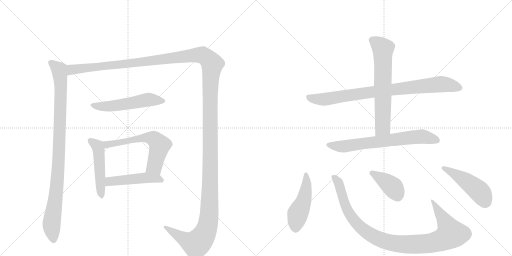
t = 0.00 s
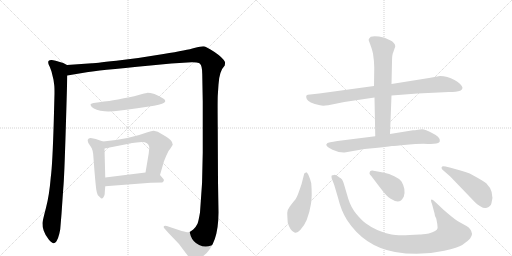
t = 2.19 s
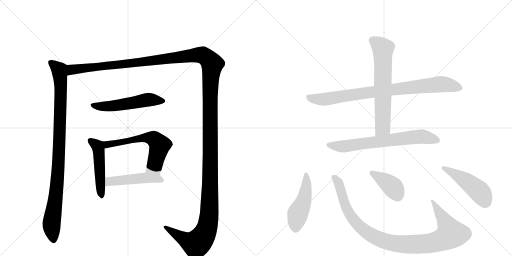
t = 4.38 s
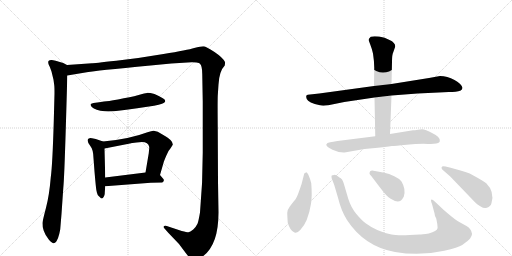
t = 6.57 s
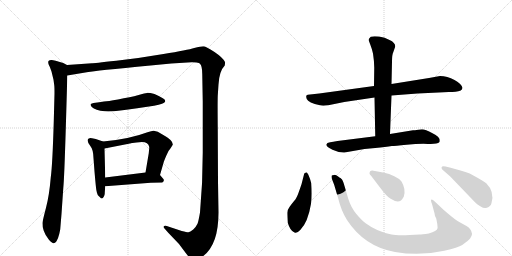
t = 8.76 s
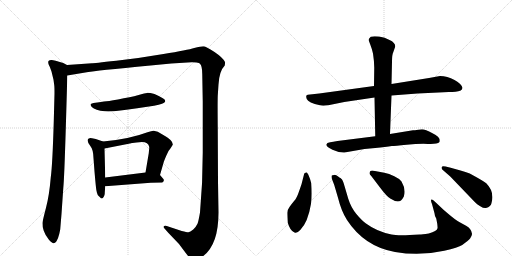
t = 10.95 s

The animated SVG that drew these frames (rendered in a browser with its animation timeline set to each time). Animation: 13 CSS @keyframes rules; one cycle of 10.95 s.

<svg version="1.1" viewBox="0 0 2048 1024" xmlns="http://www.w3.org/2000/svg">
  <g stroke="lightgray" stroke-dasharray="1,1" stroke-width="1" transform="scale(4, 4)">
    <line x1="0" y1="0" x2="256" y2="256"></line>
    <line x1="256" y1="0" x2="0" y2="256"></line>
    <line x1="128" y1="0" x2="128" y2="256"></line>
    <line x1="0" y1="128" x2="256" y2="128"></line>
    <line x1="256" y1="0" x2="512" y2="256"></line>
    <line x1="512" y1="0" x2="256" y2="256"></line>
    <line x1="384" y1="0" x2="384" y2="256"></line>
    <line x1="256" y1="128" x2="512" y2="128"></line>
  </g>
<g transform="scale(1, -1) translate(0, -850)">
   <style type="text/css">
    @keyframes keyframes0 {
      from {
       stroke: black;
       stroke-dashoffset: 987;
       stroke-width: 128;
       }
       76% {
       animation-timing-function: step-end;
       stroke: black;
       stroke-dashoffset: 0;
       stroke-width: 128;
       }
       to {
       stroke: black;
       stroke-width: 1024;
       }
       }
       #make-me-a-hanzi-animation-0 {
         animation: keyframes0 1.053223s both;
         animation-delay: 0.000000s;
         animation-timing-function: linear;
       }
    @keyframes keyframes1 {
      from {
       stroke: black;
       stroke-dashoffset: 1730;
       stroke-width: 128;
       }
       85% {
       animation-timing-function: step-end;
       stroke: black;
       stroke-dashoffset: 0;
       stroke-width: 128;
       }
       to {
       stroke: black;
       stroke-width: 1024;
       }
       }
       #make-me-a-hanzi-animation-1 {
         animation: keyframes1 1.657878s both;
         animation-delay: 1.053223s;
         animation-timing-function: linear;
       }
    @keyframes keyframes2 {
      from {
       stroke: black;
       stroke-dashoffset: 542;
       stroke-width: 128;
       }
       64% {
       animation-timing-function: step-end;
       stroke: black;
       stroke-dashoffset: 0;
       stroke-width: 128;
       }
       to {
       stroke: black;
       stroke-width: 1024;
       }
       }
       #make-me-a-hanzi-animation-2 {
         animation: keyframes2 0.691081s both;
         animation-delay: 2.711100s;
         animation-timing-function: linear;
       }
    @keyframes keyframes3 {
      from {
       stroke: black;
       stroke-dashoffset: 493;
       stroke-width: 128;
       }
       62% {
       animation-timing-function: step-end;
       stroke: black;
       stroke-dashoffset: 0;
       stroke-width: 128;
       }
       to {
       stroke: black;
       stroke-width: 1024;
       }
       }
       #make-me-a-hanzi-animation-3 {
         animation: keyframes3 0.651204s both;
         animation-delay: 3.402181s;
         animation-timing-function: linear;
       }
    @keyframes keyframes4 {
      from {
       stroke: black;
       stroke-dashoffset: 608;
       stroke-width: 128;
       }
       66% {
       animation-timing-function: step-end;
       stroke: black;
       stroke-dashoffset: 0;
       stroke-width: 128;
       }
       to {
       stroke: black;
       stroke-width: 1024;
       }
       }
       #make-me-a-hanzi-animation-4 {
         animation: keyframes4 0.744792s both;
         animation-delay: 4.053385s;
         animation-timing-function: linear;
       }
    @keyframes keyframes5 {
      from {
       stroke: black;
       stroke-dashoffset: 481;
       stroke-width: 128;
       }
       61% {
       animation-timing-function: step-end;
       stroke: black;
       stroke-dashoffset: 0;
       stroke-width: 128;
       }
       to {
       stroke: black;
       stroke-width: 1024;
       }
       }
       #make-me-a-hanzi-animation-5 {
         animation: keyframes5 0.641439s both;
         animation-delay: 4.798177s;
         animation-timing-function: linear;
       }
    @keyframes keyframes6 {
      from {
       stroke: black;
       stroke-dashoffset: 865;
       stroke-width: 128;
       }
       74% {
       animation-timing-function: step-end;
       stroke: black;
       stroke-dashoffset: 0;
       stroke-width: 128;
       }
       to {
       stroke: black;
       stroke-width: 1024;
       }
       }
       #make-me-a-hanzi-animation-6 {
         animation: keyframes6 0.953939s both;
         animation-delay: 5.439616s;
         animation-timing-function: linear;
       }
    @keyframes keyframes7 {
      from {
       stroke: black;
       stroke-dashoffset: 663;
       stroke-width: 128;
       }
       68% {
       animation-timing-function: step-end;
       stroke: black;
       stroke-dashoffset: 0;
       stroke-width: 128;
       }
       to {
       stroke: black;
       stroke-width: 1024;
       }
       }
       #make-me-a-hanzi-animation-7 {
         animation: keyframes7 0.789551s both;
         animation-delay: 6.393555s;
         animation-timing-function: linear;
       }
    @keyframes keyframes8 {
      from {
       stroke: black;
       stroke-dashoffset: 703;
       stroke-width: 128;
       }
       70% {
       animation-timing-function: step-end;
       stroke: black;
       stroke-dashoffset: 0;
       stroke-width: 128;
       }
       to {
       stroke: black;
       stroke-width: 1024;
       }
       }
       #make-me-a-hanzi-animation-8 {
         animation: keyframes8 0.822103s both;
         animation-delay: 7.183105s;
         animation-timing-function: linear;
       }
    @keyframes keyframes9 {
      from {
       stroke: black;
       stroke-dashoffset: 481;
       stroke-width: 128;
       }
       61% {
       animation-timing-function: step-end;
       stroke: black;
       stroke-dashoffset: 0;
       stroke-width: 128;
       }
       to {
       stroke: black;
       stroke-width: 1024;
       }
       }
       #make-me-a-hanzi-animation-9 {
         animation: keyframes9 0.641439s both;
         animation-delay: 8.005208s;
         animation-timing-function: linear;
       }
    @keyframes keyframes10 {
      from {
       stroke: black;
       stroke-dashoffset: 1029;
       stroke-width: 128;
       }
       77% {
       animation-timing-function: step-end;
       stroke: black;
       stroke-dashoffset: 0;
       stroke-width: 128;
       }
       to {
       stroke: black;
       stroke-width: 1024;
       }
       }
       #make-me-a-hanzi-animation-10 {
         animation: keyframes10 1.087402s both;
         animation-delay: 8.646647s;
         animation-timing-function: linear;
       }
    @keyframes keyframes11 {
      from {
       stroke: black;
       stroke-dashoffset: 401;
       stroke-width: 128;
       }
       57% {
       animation-timing-function: step-end;
       stroke: black;
       stroke-dashoffset: 0;
       stroke-width: 128;
       }
       to {
       stroke: black;
       stroke-width: 1024;
       }
       }
       #make-me-a-hanzi-animation-11 {
         animation: keyframes11 0.576335s both;
         animation-delay: 9.734049s;
         animation-timing-function: linear;
       }
    @keyframes keyframes12 {
      from {
       stroke: black;
       stroke-dashoffset: 475;
       stroke-width: 128;
       }
       61% {
       animation-timing-function: step-end;
       stroke: black;
       stroke-dashoffset: 0;
       stroke-width: 128;
       }
       to {
       stroke: black;
       stroke-width: 1024;
       }
       }
       #make-me-a-hanzi-animation-12 {
         animation: keyframes12 0.636556s both;
         animation-delay: 10.310384s;
         animation-timing-function: linear;
       }
</style>
<path d="M 268 590 L 253 598 Q 210 612 205 610 Q 198 610 194 606 Q 190 599 199 583 L 206 564 L 214 531 L 217 509 Q 218 501 218 476 L 215 363 Q 210 191 203 140 Q 197 68 184 19 Q 171 -30 170 -42 Q 169 -55 175 -73 Q 181 -91 195 -108 Q 209 -124 215 -123 Q 220 -122 226 -115 Q 233 -103 237 -86 Q 241 -68 241 -66 L 246 -6 L 253 96 Q 257 134 263 333 Q 269 531 269 548 C 270 578 270 589 268 590 Z" fill="lightgray"></path> 
<path d="M 269 548 L 353 562 Q 376 567 602 588 L 685 596 L 766 601 Q 774 602 786 600 Q 798 598 800 595 Q 809 586 809 554 L 811 442 L 811 240 Q 811 119 800 0 Q 794 -35 790 -45 Q 785 -56 773 -68 Q 760 -78 754 -79 Q 747 -79 727 -74 L 667 -54 Q 656 -52 655 -56 Q 654 -60 658 -64 L 673 -81 L 716 -126 L 743 -162 Q 752 -175 760 -182 Q 775 -197 801 -182 Q 874 -140 874 0 L 872 124 L 871 334 Q 870 436 871 467 L 874 512 Q 877 566 899 588 Q 901 600 900 602 Q 892 619 858 642 Q 823 665 813 665 Q 803 665 777 658 Q 751 650 654 634 Q 556 617 465 607 Q 373 597 368 597 L 268 590 C 238 588 239 543 269 548 Z" fill="lightgray"></path> 
<path d="M 616 427 Q 658 436 660 443 Q 662 444 660 449 Q 660 455 618 474 Q 598 479 588 478.5 Q 578 478 561.5 472.5 Q 545 467 495 457 Q 445 447 426 445 Q 407 443 374 438 Q 362 435 362 432.5 Q 362 430 367 422 Q 381 408 419 405 Q 457 402 549 417 L 616 427 Z" fill="lightgray"></path> 
<path d="M 412 284 L 383 294 L 368 297 Q 360 299 355 296 Q 349 292 351 286 Q 351 278 362 265 Q 373 252 374 217 L 378 164 Q 384 94 386 87 Q 387 80 391 70 Q 394 67 399 62 Q 404 56 408 56 Q 411 56 415 63 Q 419 70 419 76 Q 419 81 421 105 L 421 140 L 418 256 C 417 282 417 282 412 284 Z" fill="lightgray"></path> 
<path d="M 640 150 L 655 202 Q 656 206 665 227 Q 673 248 683 258 L 691 271 Q 692 280 682 290 Q 671 300 660 306 L 631 323 L 615 327 Q 609 328 590 321 Q 516 293 412 284 C 382 281 389 250 418 256 L 525 277 L 527 278 L 530 278 L 546 280 L 568 282 Q 593 282 597 262 L 597 257 L 596 248 L 595 237 L 582 160 C 577 130 632 121 640 150 Z" fill="lightgray"></path> 
<path d="M 421 105 L 603 119 L 649 120 Q 661 128 651 137 L 640 150 C 627 166 612 164 582 160 L 421 140 C 391 136 391 103 421 105 Z" fill="lightgray"></path> 
<path d="M 1496 506 L 1277 476 L 1231 471 Q 1221 469 1227 454.5 Q 1233 440 1280 429 Q 1290 426 1313 429 L 1377 442 L 1498 460 L 1566 468 L 1670 476 Q 1712 479 1754 480 L 1795 482 Q 1825 482 1843 488 Q 1850 492 1850 499 Q 1847 515 1818 530.5 Q 1789 546 1760 546 L 1716 538 L 1566 514 L 1496 506 Z" fill="lightgray"></path> 
<path d="M 1566 514 L 1568 603 Q 1568 632 1573 641 L 1581 664 Q 1581 680 1558 690 Q 1540 701 1516 704 Q 1491 706 1483 703 L 1476 695 Q 1474 690 1475 688 L 1481 672 Q 1487 657 1492 636 Q 1497 603 1497 580 L 1496 506 L 1498 460 L 1501 305 C 1502 275 1559 284 1560 314 L 1566 468 L 1566 514 Z" fill="lightgray"></path> 
<path d="M 1501 305 L 1350 286 Q 1312 280 1310 278 Q 1308 276 1307 274 L 1305 272 Q 1305 263 1330 251 Q 1355 239 1378 240 L 1458 254 L 1501 258 Q 1544 262 1567 266 Q 1579 266 1626.5 271 Q 1674 276 1711.5 274.5 Q 1749 273 1757 281 Q 1757 282 1759 284 L 1759 291 Q 1759 302 1730 317.5 Q 1701 333 1688 333 L 1672 331 Q 1658 329 1652 329 L 1560 314 L 1501 305 Z" fill="lightgray"></path> 
<path d="M 1245 117 Q 1240 137 1233 152 Q 1227 162 1223.5 160.5 Q 1220 159 1217 156 L 1206 113 Q 1202 101 1194.5 80 Q 1187 59 1181.5 52.5 Q 1176 46 1171.5 40 Q 1167 34 1158 22.5 Q 1149 11 1149 -1 Q 1149 -13 1151 -41 Q 1154 -52 1162 -66 Q 1175 -82 1183 -81 Q 1191 -80 1201 -70 Q 1232 -39 1244 35 Q 1249 66 1245 117 Z" fill="lightgray"></path> 
<path d="M 1741 42 Q 1728 54 1725 51.5 Q 1722 49 1728 34 L 1738 -3 L 1740 -14 L 1745 -24 L 1749 -45 Q 1751 -62 1750 -63 Q 1748 -75 1715 -84 Q 1687 -88 1679 -88 Q 1592 -94 1566 -88 Q 1507 -76 1464 -44 Q 1447 -32 1425.5 -6 Q 1404 20 1393 55 L 1378 106 Q 1371 132 1365 135 L 1362 138 Q 1361 138 1352.5 144.5 Q 1344 151 1336.5 150.5 Q 1329 150 1327 148 Q 1325 146 1327 136 L 1337 110 L 1352 59 Q 1365 6 1388 -30 Q 1457 -136 1580 -158 Q 1680 -175 1777 -153 Q 1833 -140 1849 -130 Q 1875 -111 1881 -103 Q 1889 -90 1888 -85 Q 1886 -66 1866 -54 L 1837 -38 Q 1823 -31 1788 -1 L 1774 11 L 1741 42 Z" fill="lightgray"></path> 
<path d="M 1520 100 Q 1547 64 1561 56 Q 1588 38 1604 48 Q 1610 54 1615 63 Q 1625 92 1606 124 Q 1598 136 1577 145.5 Q 1556 155 1537 159 L 1489 168 Q 1478 168 1478 156 Q 1478 154 1485 146 L 1520 100 Z" fill="lightgray"></path> 
<path d="M 1799 180 Q 1770 188 1769 184 Q 1766 181 1766 178 L 1769 172 L 1801 144 L 1900 41 Q 1907 34 1921 25 Q 1935 16 1944 18 Q 1964 24 1966 38 Q 1979 83 1945 117 Q 1936 124 1915 136 L 1879 156 Q 1863 163 1842 168 L 1799 180 Z" fill="lightgray"></path> 
      <clipPath id="make-me-a-hanzi-clip-0">
      <path d="M 268 590 L 253 598 Q 210 612 205 610 Q 198 610 194 606 Q 190 599 199 583 L 206 564 L 214 531 L 217 509 Q 218 501 218 476 L 215 363 Q 210 191 203 140 Q 197 68 184 19 Q 171 -30 170 -42 Q 169 -55 175 -73 Q 181 -91 195 -108 Q 209 -124 215 -123 Q 220 -122 226 -115 Q 233 -103 237 -86 Q 241 -68 241 -66 L 246 -6 L 253 96 Q 257 134 263 333 Q 269 531 269 548 C 270 578 270 589 268 590 Z" fill="lightgray"></path>
      </clipPath>
      <path clip-path="url(#make-me-a-hanzi-clip-0)" d="M 202 601 L 237 571 L 243 507 L 233 175 L 206 -48 L 215 -111 " fill="none" id="make-me-a-hanzi-animation-0" stroke-dasharray="859 1718" stroke-linecap="round"></path>

      <clipPath id="make-me-a-hanzi-clip-1">
      <path d="M 269 548 L 353 562 Q 376 567 602 588 L 685 596 L 766 601 Q 774 602 786 600 Q 798 598 800 595 Q 809 586 809 554 L 811 442 L 811 240 Q 811 119 800 0 Q 794 -35 790 -45 Q 785 -56 773 -68 Q 760 -78 754 -79 Q 747 -79 727 -74 L 667 -54 Q 656 -52 655 -56 Q 654 -60 658 -64 L 673 -81 L 716 -126 L 743 -162 Q 752 -175 760 -182 Q 775 -197 801 -182 Q 874 -140 874 0 L 872 124 L 871 334 Q 870 436 871 467 L 874 512 Q 877 566 899 588 Q 901 600 900 602 Q 892 619 858 642 Q 823 665 813 665 Q 803 665 777 658 Q 751 650 654 634 Q 556 617 465 607 Q 373 597 368 597 L 268 590 C 238 588 239 543 269 548 Z" fill="lightgray"></path>
      </clipPath>
      <path clip-path="url(#make-me-a-hanzi-clip-1)" d="M 275 555 L 291 572 L 587 602 L 793 630 L 818 625 L 849 594 L 840 464 L 840 69 L 837 -10 L 828 -61 L 811 -98 L 785 -126 L 746 -111 L 662 -58 " fill="none" id="make-me-a-hanzi-animation-1" stroke-dasharray="1602 3204" stroke-linecap="round"></path>

      <clipPath id="make-me-a-hanzi-clip-2">
      <path d="M 616 427 Q 658 436 660 443 Q 662 444 660 449 Q 660 455 618 474 Q 598 479 588 478.5 Q 578 478 561.5 472.5 Q 545 467 495 457 Q 445 447 426 445 Q 407 443 374 438 Q 362 435 362 432.5 Q 362 430 367 422 Q 381 408 419 405 Q 457 402 549 417 L 616 427 Z" fill="lightgray"></path>
      </clipPath>
      <path clip-path="url(#make-me-a-hanzi-clip-2)" d="M 370 430 L 412 424 L 455 427 L 586 451 L 653 446 " fill="none" id="make-me-a-hanzi-animation-2" stroke-dasharray="414 828" stroke-linecap="round"></path>

      <clipPath id="make-me-a-hanzi-clip-3">
      <path d="M 412 284 L 383 294 L 368 297 Q 360 299 355 296 Q 349 292 351 286 Q 351 278 362 265 Q 373 252 374 217 L 378 164 Q 384 94 386 87 Q 387 80 391 70 Q 394 67 399 62 Q 404 56 408 56 Q 411 56 415 63 Q 419 70 419 76 Q 419 81 421 105 L 421 140 L 418 256 C 417 282 417 282 412 284 Z" fill="lightgray"></path>
      </clipPath>
      <path clip-path="url(#make-me-a-hanzi-clip-3)" d="M 362 287 L 393 258 L 407 64 " fill="none" id="make-me-a-hanzi-animation-3" stroke-dasharray="365 730" stroke-linecap="round"></path>

      <clipPath id="make-me-a-hanzi-clip-4">
      <path d="M 640 150 L 655 202 Q 656 206 665 227 Q 673 248 683 258 L 691 271 Q 692 280 682 290 Q 671 300 660 306 L 631 323 L 615 327 Q 609 328 590 321 Q 516 293 412 284 C 382 281 389 250 418 256 L 525 277 L 527 278 L 530 278 L 546 280 L 568 282 Q 593 282 597 262 L 597 257 L 596 248 L 595 237 L 582 160 C 577 130 632 121 640 150 Z" fill="lightgray"></path>
      </clipPath>
      <path clip-path="url(#make-me-a-hanzi-clip-4)" d="M 421 279 L 429 272 L 562 297 L 613 296 L 638 266 L 618 185 L 591 166 " fill="none" id="make-me-a-hanzi-animation-4" stroke-dasharray="480 960" stroke-linecap="round"></path>

      <clipPath id="make-me-a-hanzi-clip-5">
      <path d="M 421 105 L 603 119 L 649 120 Q 661 128 651 137 L 640 150 C 627 166 612 164 582 160 L 421 140 C 391 136 391 103 421 105 Z" fill="lightgray"></path>
      </clipPath>
      <path clip-path="url(#make-me-a-hanzi-clip-5)" d="M 428 111 L 442 124 L 586 139 L 630 136 L 646 129 " fill="none" id="make-me-a-hanzi-animation-5" stroke-dasharray="353 706" stroke-linecap="round"></path>

      <clipPath id="make-me-a-hanzi-clip-6">
      <path d="M 1496 506 L 1277 476 L 1231 471 Q 1221 469 1227 454.5 Q 1233 440 1280 429 Q 1290 426 1313 429 L 1377 442 L 1498 460 L 1566 468 L 1670 476 Q 1712 479 1754 480 L 1795 482 Q 1825 482 1843 488 Q 1850 492 1850 499 Q 1847 515 1818 530.5 Q 1789 546 1760 546 L 1716 538 L 1566 514 L 1496 506 Z" fill="lightgray"></path>
      </clipPath>
      <path clip-path="url(#make-me-a-hanzi-clip-6)" d="M 1234 462 L 1294 453 L 1491 483 L 1758 513 L 1799 510 L 1837 499 " fill="none" id="make-me-a-hanzi-animation-6" stroke-dasharray="737 1474" stroke-linecap="round"></path>

      <clipPath id="make-me-a-hanzi-clip-7">
      <path d="M 1566 514 L 1568 603 Q 1568 632 1573 641 L 1581 664 Q 1581 680 1558 690 Q 1540 701 1516 704 Q 1491 706 1483 703 L 1476 695 Q 1474 690 1475 688 L 1481 672 Q 1487 657 1492 636 Q 1497 603 1497 580 L 1496 506 L 1498 460 L 1501 305 C 1502 275 1559 284 1560 314 L 1566 468 L 1566 514 Z" fill="lightgray"></path>
      </clipPath>
      <path clip-path="url(#make-me-a-hanzi-clip-7)" d="M 1489 691 L 1532 655 L 1531 340 L 1507 313 " fill="none" id="make-me-a-hanzi-animation-7" stroke-dasharray="535 1070" stroke-linecap="round"></path>

      <clipPath id="make-me-a-hanzi-clip-8">
      <path d="M 1501 305 L 1350 286 Q 1312 280 1310 278 Q 1308 276 1307 274 L 1305 272 Q 1305 263 1330 251 Q 1355 239 1378 240 L 1458 254 L 1501 258 Q 1544 262 1567 266 Q 1579 266 1626.5 271 Q 1674 276 1711.5 274.5 Q 1749 273 1757 281 Q 1757 282 1759 284 L 1759 291 Q 1759 302 1730 317.5 Q 1701 333 1688 333 L 1672 331 Q 1658 329 1652 329 L 1560 314 L 1501 305 Z" fill="lightgray"></path>
      </clipPath>
      <path clip-path="url(#make-me-a-hanzi-clip-8)" d="M 1309 270 L 1373 264 L 1688 304 L 1751 288 " fill="none" id="make-me-a-hanzi-animation-8" stroke-dasharray="575 1150" stroke-linecap="round"></path>

      <clipPath id="make-me-a-hanzi-clip-9">
      <path d="M 1245 117 Q 1240 137 1233 152 Q 1227 162 1223.5 160.5 Q 1220 159 1217 156 L 1206 113 Q 1202 101 1194.5 80 Q 1187 59 1181.5 52.5 Q 1176 46 1171.5 40 Q 1167 34 1158 22.5 Q 1149 11 1149 -1 Q 1149 -13 1151 -41 Q 1154 -52 1162 -66 Q 1175 -82 1183 -81 Q 1191 -80 1201 -70 Q 1232 -39 1244 35 Q 1249 66 1245 117 Z" fill="lightgray"></path>
      </clipPath>
      <path clip-path="url(#make-me-a-hanzi-clip-9)" d="M 1225 152 L 1226 108 L 1219 65 L 1191 -7 L 1183 -67 " fill="none" id="make-me-a-hanzi-animation-9" stroke-dasharray="353 706" stroke-linecap="round"></path>

      <clipPath id="make-me-a-hanzi-clip-10">
      <path d="M 1741 42 Q 1728 54 1725 51.5 Q 1722 49 1728 34 L 1738 -3 L 1740 -14 L 1745 -24 L 1749 -45 Q 1751 -62 1750 -63 Q 1748 -75 1715 -84 Q 1687 -88 1679 -88 Q 1592 -94 1566 -88 Q 1507 -76 1464 -44 Q 1447 -32 1425.5 -6 Q 1404 20 1393 55 L 1378 106 Q 1371 132 1365 135 L 1362 138 Q 1361 138 1352.5 144.5 Q 1344 151 1336.5 150.5 Q 1329 150 1327 148 Q 1325 146 1327 136 L 1337 110 L 1352 59 Q 1365 6 1388 -30 Q 1457 -136 1580 -158 Q 1680 -175 1777 -153 Q 1833 -140 1849 -130 Q 1875 -111 1881 -103 Q 1889 -90 1888 -85 Q 1886 -66 1866 -54 L 1837 -38 Q 1823 -31 1788 -1 L 1774 11 L 1741 42 Z" fill="lightgray"></path>
      </clipPath>
      <path clip-path="url(#make-me-a-hanzi-clip-10)" d="M 1334 142 L 1353 120 L 1391 6 L 1420 -37 L 1486 -91 L 1564 -121 L 1636 -128 L 1720 -123 L 1777 -106 L 1803 -85 L 1777 -30 L 1727 48 " fill="none" id="make-me-a-hanzi-animation-10" stroke-dasharray="901 1802" stroke-linecap="round"></path>

      <clipPath id="make-me-a-hanzi-clip-11">
      <path d="M 1520 100 Q 1547 64 1561 56 Q 1588 38 1604 48 Q 1610 54 1615 63 Q 1625 92 1606 124 Q 1598 136 1577 145.5 Q 1556 155 1537 159 L 1489 168 Q 1478 168 1478 156 Q 1478 154 1485 146 L 1520 100 Z" fill="lightgray"></path>
      </clipPath>
      <path clip-path="url(#make-me-a-hanzi-clip-11)" d="M 1488 158 L 1570 103 L 1593 63 " fill="none" id="make-me-a-hanzi-animation-11" stroke-dasharray="273 546" stroke-linecap="round"></path>

      <clipPath id="make-me-a-hanzi-clip-12">
      <path d="M 1799 180 Q 1770 188 1769 184 Q 1766 181 1766 178 L 1769 172 L 1801 144 L 1900 41 Q 1907 34 1921 25 Q 1935 16 1944 18 Q 1964 24 1966 38 Q 1979 83 1945 117 Q 1936 124 1915 136 L 1879 156 Q 1863 163 1842 168 L 1799 180 Z" fill="lightgray"></path>
      </clipPath>
      <path clip-path="url(#make-me-a-hanzi-clip-12)" d="M 1774 178 L 1880 115 L 1918 84 L 1941 43 " fill="none" id="make-me-a-hanzi-animation-12" stroke-dasharray="347 694" stroke-linecap="round"></path>

</g>
</svg>
